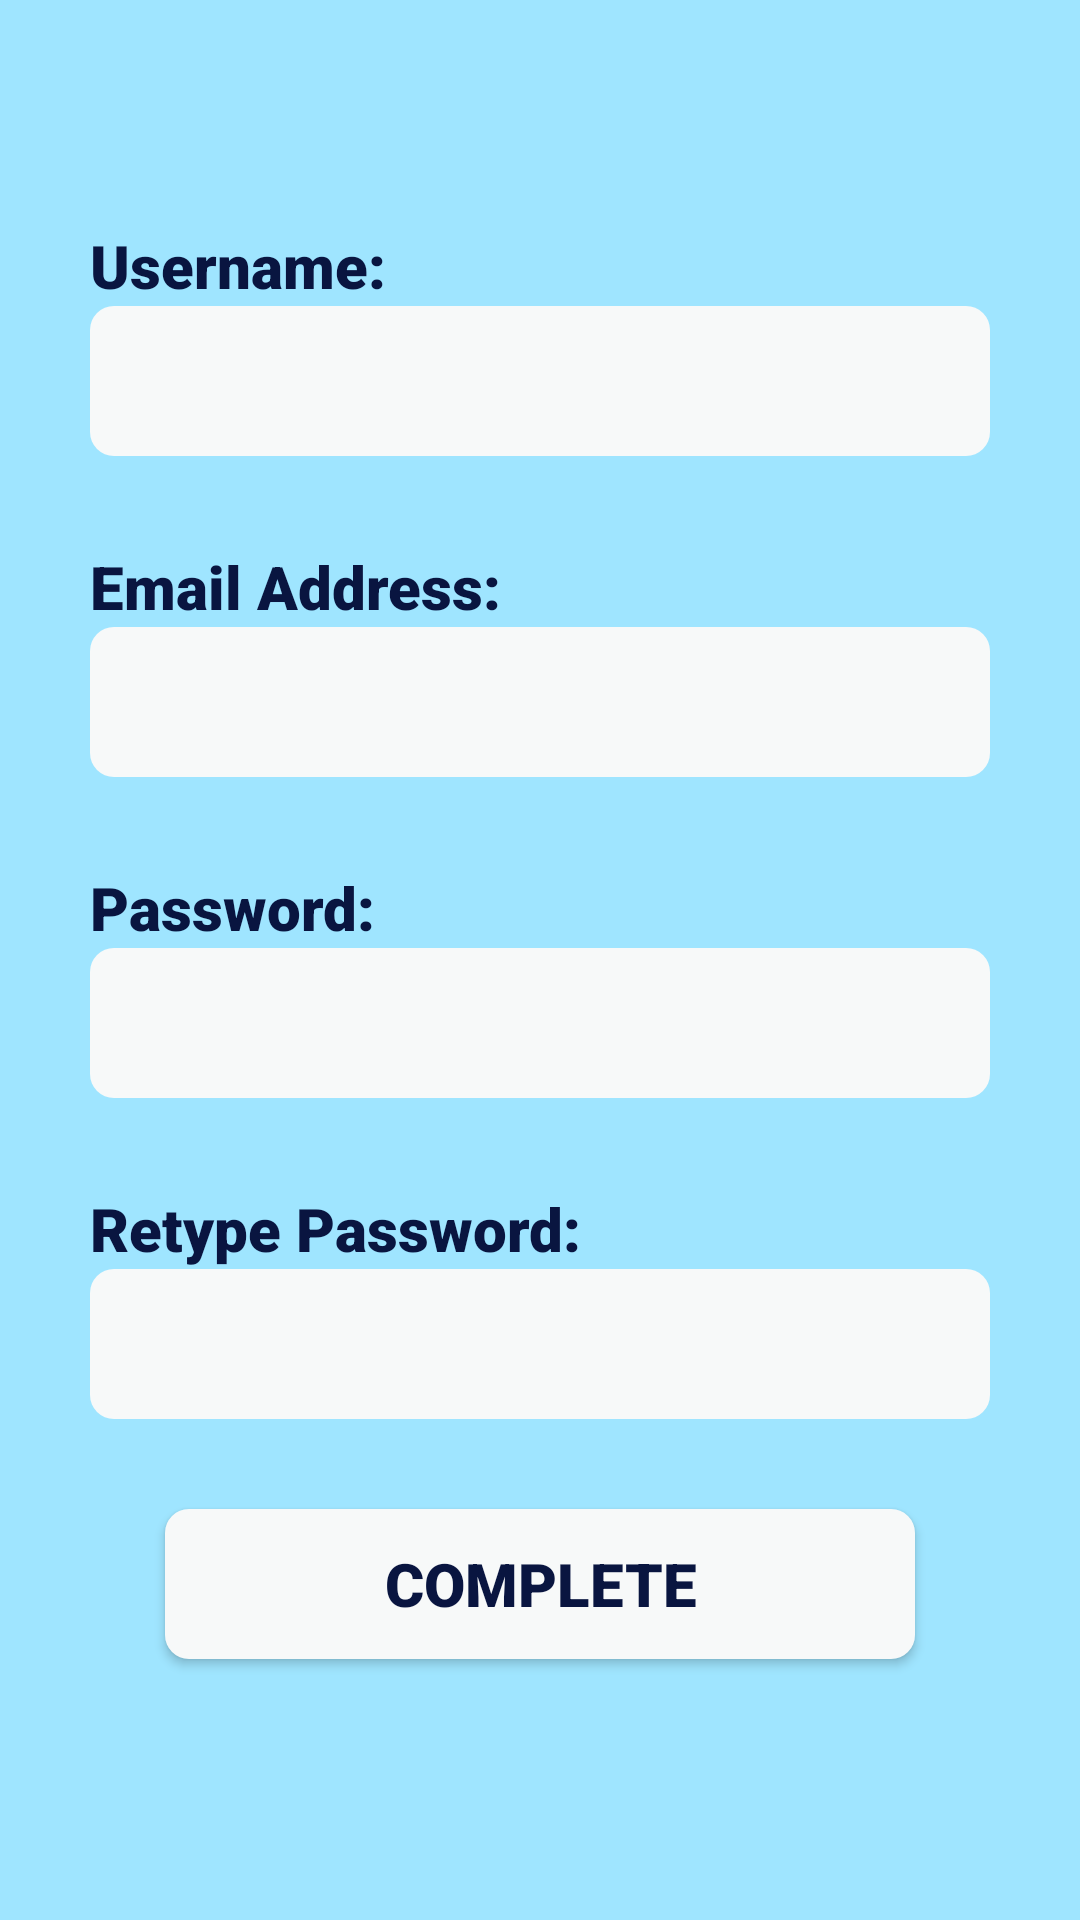

The Android layout XML behind this screen, and the referenced resources:
<!-- AndroidManifest.xml: application theme AppTheme -->
<!-- res/layout/activity_create_account.xml -->
<?xml version="1.0" encoding="utf-8"?>
<androidx.constraintlayout.widget.ConstraintLayout
        xmlns:android="http://schemas.android.com/apk/res/android"
        xmlns:app="http://schemas.android.com/apk/res-auto" xmlns:tools="http://schemas.android.com/tools" android:orientation="vertical"
        android:layout_width="match_parent"
        android:layout_height="match_parent"
        android:layout_marginBottom="0dp">
    <LinearLayout
            android:orientation="vertical"
            android:layout_width="match_parent"
            android:layout_height="match_parent"
            android:layout_marginTop="75dp">
        <TextView
                android:text="Username:"
                android:layout_width="300dp"
                android:layout_margin="0dp"
                android:layout_height="wrap_content"
                android:id="@+id/textview11"
                android:layout_gravity="center"
                android:textColor="@color/textColor"/>
        <EditText
                android:paddingLeft="10dp"
                android:layout_width="300dp"
                android:layout_height="50dp"
                android:inputType="textPersonName"
                android:ems="10"
                android:id="@+id/username" android:background="@drawable/container"
                android:layout_gravity="center" android:textColor="@color/textColor"/>
        <TextView
                android:text="Email Address:"
                android:layout_width="300dp"
                android:layout_margin="0dp"
                android:layout_height="wrap_content"
                android:id="@+id/textview9"
                android:layout_gravity="center"
                android:textColor="@color/textColor"/>
        <EditText
                android:paddingLeft="10dp"
                android:layout_width="300dp"
                android:layout_height="50dp"
                android:inputType="textPersonName"
                android:ems="10"
                android:id="@+id/email" android:background="@drawable/container"
                android:layout_gravity="center" android:textColor="@color/textColor"/>
        <TextView
                android:text="Password:"
                android:layout_width="300dp"
                android:layout_margin="0dp"
                android:layout_height="wrap_content" android:id="@+id/textView10"
                android:layout_gravity="center" android:textColor="@color/textColor"/>
        <EditText
                android:paddingLeft="10dp"
                android:layout_width="300dp"
                android:layout_height="50dp"
                android:inputType="textPassword"
                android:ems="10"
                android:id="@+id/pword" android:background="@drawable/container"
                android:layout_gravity="center" android:textColor="@color/textColor"
        />
        <TextView
                android:text="Retype Password:"
                android:layout_width="300dp"
                android:layout_margin="0dp"
                android:layout_height="wrap_content"
                android:id="@+id/textview12"
                android:layout_gravity="center"
                android:textColor="@color/textColor"/>
        <EditText
                android:paddingLeft="10dp"
                android:layout_width="300dp"
                android:layout_height="50dp"
                android:inputType="textPassword"
                android:ems="10"
                android:id="@+id/pwordVerification" android:background="@drawable/container"
                android:layout_gravity="center" android:textColor="@color/textColor"/>
        <Button
                android:text="Complete"
                android:id="@+id/signup"
                android:layout_width="250dp"
                android:layout_height="50dp"
                android:layout_gravity="center"
                android:background="@drawable/container"
                android:layout_marginBottom="0dp"/>
    </LinearLayout>
</androidx.constraintlayout.widget.ConstraintLayout>
<!-- resources referenced by this layout -->
<resources>
  <color name="textColor">#091540</color>
  <!-- drawable container (drawable) -->
  <?xml version="1.0" encoding="utf-8"?>
  <shape android:shape="rectangle" xmlns:android="http://schemas.android.com/apk/res/android">
      <solid android:color="@color/secondaryBgColor"/>
      <corners
              android:radius="8dp"
      />
      
  </shape>
  <style name="AppTheme" parent="Theme.AppCompat.Light.NoActionBar">
          
          <item name="android:background">@color/bgColor</item>
          <item name="android:textColor">@color/textColor</item>
          <item name="android:textColor">@color/fadedTextColor</item>
          <item name="android:layout_marginBottom">30dp</item>
          <item name="android:fontFamily">sans-serif-black</item>
          <item name="android:textSize">20sp</item>
      </style>
  <color name="secondaryBgColor">#F7F9F9</color>
  <color name="bgColor">#9FE5FF</color>
  <color name="fadedTextColor">#80091540</color>
</resources>
